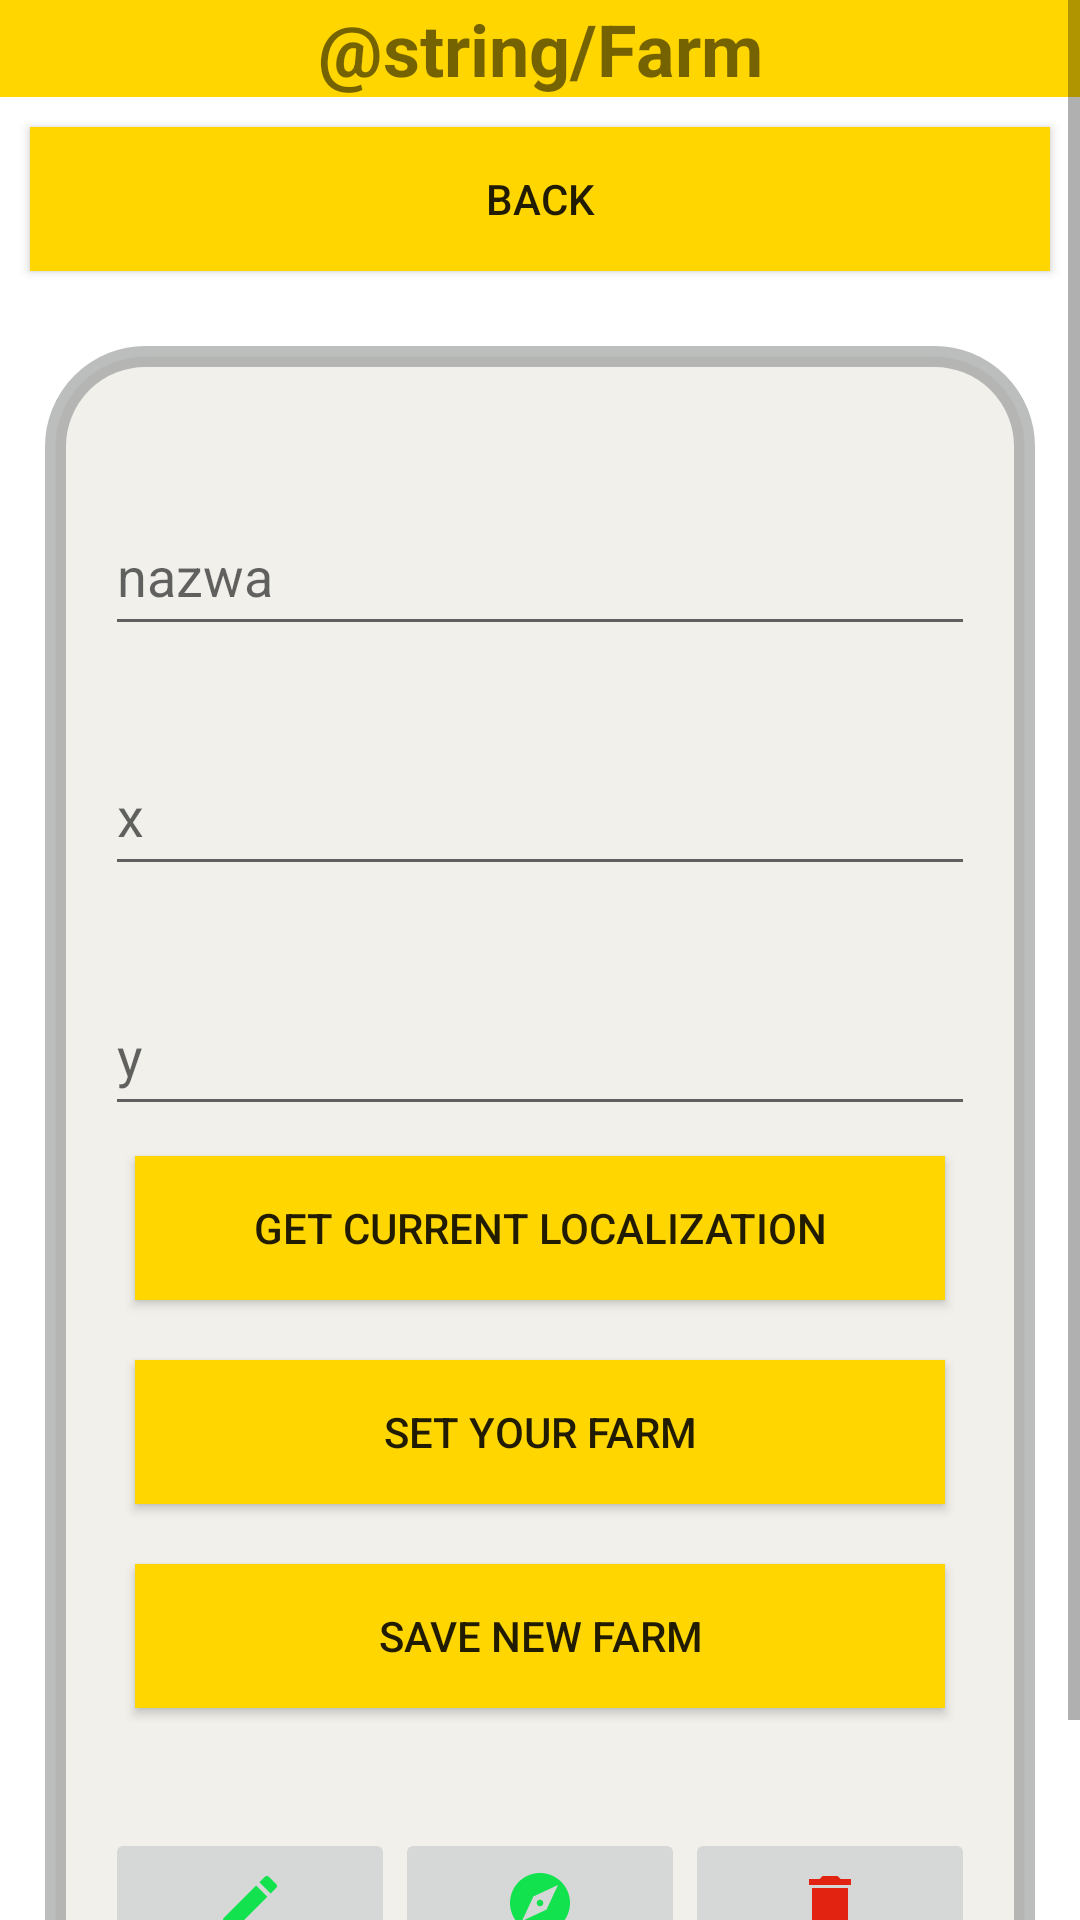

The Android layout XML behind this screen, and the referenced resources:
<!-- AndroidManifest.xml: application theme Theme.FarmConn -->
<!-- res/layout/activity_farm.xml -->
<?xml version="1.0" encoding="utf-8"?>
<ScrollView xmlns:android="http://schemas.android.com/apk/res/android"
    xmlns:app="http://schemas.android.com/apk/res-auto"
    xmlns:tools="http://schemas.android.com/tools"
    android:layout_width="match_parent"
    android:layout_height="wrap_content"
    android:animateLayoutChanges="true"
    android:fillViewport="true"
    tools:context=".FarmActivity"
    android:background="@drawable/back2">

    <LinearLayout
        android:layout_width="match_parent"
        android:layout_height="match_parent"
        android:orientation="vertical">
        <TextView
            android:layout_width="match_parent"
            android:layout_height="wrap_content"
            android:background="#FFD600"
            android:gravity="center"
            android:text="@string/Farm"
            android:textSize="24sp"
            android:textStyle="bold" />
        <Button
            android:id="@+id/back_Button_AF"
            android:layout_width="match_parent"
            android:layout_height="wrap_content"
            android:layout_margin="10dp"
            android:background="#FFD600"
            android:text="Back" />
        <LinearLayout
            android:layout_margin="15dp"
            android:padding="20dp"
            android:layout_width="match_parent"
            android:layout_height="wrap_content"
            android:background="@drawable/layout_bg"
            android:orientation="vertical">

            <EditText
                android:id="@+id/name_EditText_AF"
                android:layout_width="match_parent"
                android:layout_height="wrap_content"
                android:layout_marginTop="30dp"
                android:ems="10"
                android:hint="nazwa"
                android:importantForAutofill="no"
                android:inputType="textPersonName"
                android:minHeight="50dp"
                tools:ignore="SpeakableTextPresentCheck" />

            <EditText
                android:id="@+id/x_EditText_AF"
                android:layout_width="match_parent"
                android:layout_height="wrap_content"
                android:layout_marginTop="30dp"
                android:ems="10"
                android:hint="x"
                android:importantForAutofill="no"
                android:inputType="textPersonName"

                android:minHeight="50dp"
                tools:ignore="SpeakableTextPresentCheck" />

            <EditText
                android:id="@+id/y_EditText_AF"
                android:layout_width="match_parent"
                android:layout_height="wrap_content"
                android:layout_marginTop="30dp"
                android:ems="10"
                android:hint="y"
                android:importantForAutofill="no"
                android:inputType="textPersonName"
                android:minHeight="50dp"
                tools:ignore="SpeakableTextPresentCheck" />

            <Button
                android:id="@+id/newLocalize_Button_AF"
                android:layout_width="match_parent"
                android:layout_height="wrap_content"
                android:layout_margin="10dp"
                android:background="#FFD600"
                android:text="Get current localization" />
            <Button
                android:id="@+id/newFarmOnUser_Button_AF"
                android:layout_width="match_parent"
                android:layout_height="wrap_content"
                android:layout_margin="10dp"
                android:background="#FFD600"
                android:text="Set YOUR Farm" />
            <Button
                android:id="@+id/newFarm_Button_AF"
                android:layout_width="match_parent"
                android:layout_height="wrap_content"
                android:layout_margin="10dp"
                android:background="#FFD600"
                android:text="SAVE NEW Farm" />

            <LinearLayout
                android:layout_width="match_parent"
                android:layout_height="wrap_content"
                android:orientation="horizontal">

                <ImageButton
                    android:id="@+id/edit_Button_AF"
                    android:layout_width="wrap_content"
                    android:layout_height="wrap_content"
                    android:layout_marginTop="30dp"
                    android:layout_weight="1"
                    android:contentDescription="@string/edit"
                    android:minHeight="50dp"
                    app:srcCompat="@drawable/ic_baseline_edit_24" />

                <ImageButton
                    android:id="@+id/show_Button_AF"
                    android:layout_width="wrap_content"
                    android:layout_height="wrap_content"
                    android:layout_marginTop="30dp"
                    android:layout_weight="1"
                    android:minHeight="50dp"
                    app:srcCompat="@drawable/ic_baseline_explore_24"
                    tools:ignore="SpeakableTextPresentCheck" />

                <ImageButton
                    android:id="@+id/dell_Button_AF"
                    android:layout_width="wrap_content"
                    android:layout_height="wrap_content"
                    android:layout_marginTop="30dp"
                    android:layout_weight="1"
                    android:contentDescription="DElATE"
                    android:minHeight="50dp"
                    app:srcCompat="@drawable/ic_baseline_delete_24" />
            </LinearLayout>
        </LinearLayout>

        <ListView
            android:id="@+id/farm_LISTVIEW"
            android:layout_margin="10dp"
            android:layout_width="match_parent"
            android:layout_height="match_parent"

            android:nestedScrollingEnabled="true"
            tools:listitem="@layout/list_farm_items" />
    </LinearLayout>

</ScrollView>
<!-- res/layout/list_farm_items.xml (included above) -->
<?xml version="1.0" encoding="utf-8"?>
<RelativeLayout xmlns:android="http://schemas.android.com/apk/res/android"
    xmlns:app="http://schemas.android.com/apk/res-auto"
    android:layout_width="match_parent"
    android:layout_height="match_parent">

    <LinearLayout
        android:id="@+id/linearLayout_LFI"
        android:layout_width="match_parent"
        android:layout_height="60dp"
        android:orientation="horizontal"
        android:background="#66FAE205"
        android:padding="5dp">

        <TextView
            android:id="@+id/name_EditText_LFI"
            android:layout_width="wrap_content"
            android:layout_height="match_parent"
            android:layout_weight="1"
            android:text="TextView" />

        <LinearLayout
            android:layout_width="wrap_content"
            android:layout_height="match_parent"
            android:layout_weight="1"
            android:orientation="vertical">

            <TextView
                android:id="@+id/x_EditText_LFI"
                android:layout_width="match_parent"
                android:layout_height="wrap_content"
                android:minHeight="30dp"
                android:layout_weight="1"
                android:text="TextView" />

            <TextView
                android:id="@+id/y_EditText_LFI"
                android:layout_width="match_parent"
                android:layout_height="wrap_content"
                android:minHeight="30dp"
                android:layout_weight="1"
                android:text="TextView" />
        </LinearLayout>



    </LinearLayout>
</RelativeLayout>
<!-- resources referenced by this layout -->
<resources>
  <!-- drawable ic_baseline_delete_24 (drawable) -->
  <vector android:height="24dp"
      android:tint="#E22312"
      android:viewportHeight="24"
      android:viewportWidth="24"
      android:width="24dp"
      xmlns:android="http://schemas.android.com/apk/res/android">
      <path
          android:fillColor="@android:color/white"
          android:pathData="M6,19c0,1.1 0.9,2 2,2h8c1.1,0 2,-0.9 2,-2V7H6v12zM19,4h-3.5l-1,-1h-5l-1,1H5v2h14V4z" />
  </vector>
  <!-- drawable ic_baseline_edit_24 (drawable) -->
  <vector android:height="24dp" android:tint="#12E24D"
      android:viewportHeight="24" android:viewportWidth="24"
      android:width="24dp" xmlns:android="http://schemas.android.com/apk/res/android">
      <path android:fillColor="@android:color/white" android:pathData="M3,17.25V21h3.75L17.81,9.94l-3.75,-3.75L3,17.25zM20.71,7.04c0.39,-0.39 0.39,-1.02 0,-1.41l-2.34,-2.34c-0.39,-0.39 -1.02,-0.39 -1.41,0l-1.83,1.83 3.75,3.75 1.83,-1.83z"/>
  </vector>
  <!-- drawable ic_baseline_explore_24 (drawable) -->
  <vector android:height="24dp"
      android:tint="#12E24D"
      android:viewportHeight="24"
      android:viewportWidth="24"
      android:width="24dp"
      xmlns:android="http://schemas.android.com/apk/res/android">
      <path
          android:fillColor="@android:color/white"
          android:pathData="M12,10.9c-0.61,0 -1.1,0.49 -1.1,1.1s0.49,1.1 1.1,1.1c0.61,0 1.1,-0.49 1.1,-1.1s-0.49,-1.1 -1.1,-1.1zM12,2C6.48,2 2,6.48 2,12s4.48,10 10,10 10,-4.48 10,-10S17.52,2 12,2zM14.19,14.19L6,18l3.81,-8.19L18,6l-3.81,8.19z" />
  </vector>
  <!-- drawable layout_bg (drawable) -->
  <?xml version="1.0" encoding="utf-8"?>
  <shape xmlns:android="http://schemas.android.com/apk/res/android">
      <solid android:color="#C4EDECE5"/>
      <stroke android:width="7dp" android:color="#8F888A8A" />
      <corners android:radius="30dp"/>
      <padding android:left="0dp" android:top="0dp" android:right="0dp" android:bottom="0dp" />
  </shape>
  <string name="edit">EDIT</string>
  <style name="Theme.FarmConn" parent="Theme.MaterialComponents.DayNight.DarkActionBar">
          
          <item name="colorPrimary">#EEB76B</item>
          <item name="colorPrimaryVariant">#E2703A</item>
          <item name="colorOnPrimary">#9C3D54</item>
          
          <item name="colorSecondary">#BBE1FA</item>
          <item name="colorSecondaryVariant">#3282B8</item>
          <item name="colorOnSecondary">#0F4C75</item>
          
          <item name="android:statusBarColor" tools:targetApi="l">?attr/colorPrimaryVariant</item>
          
      </style>
</resources>
